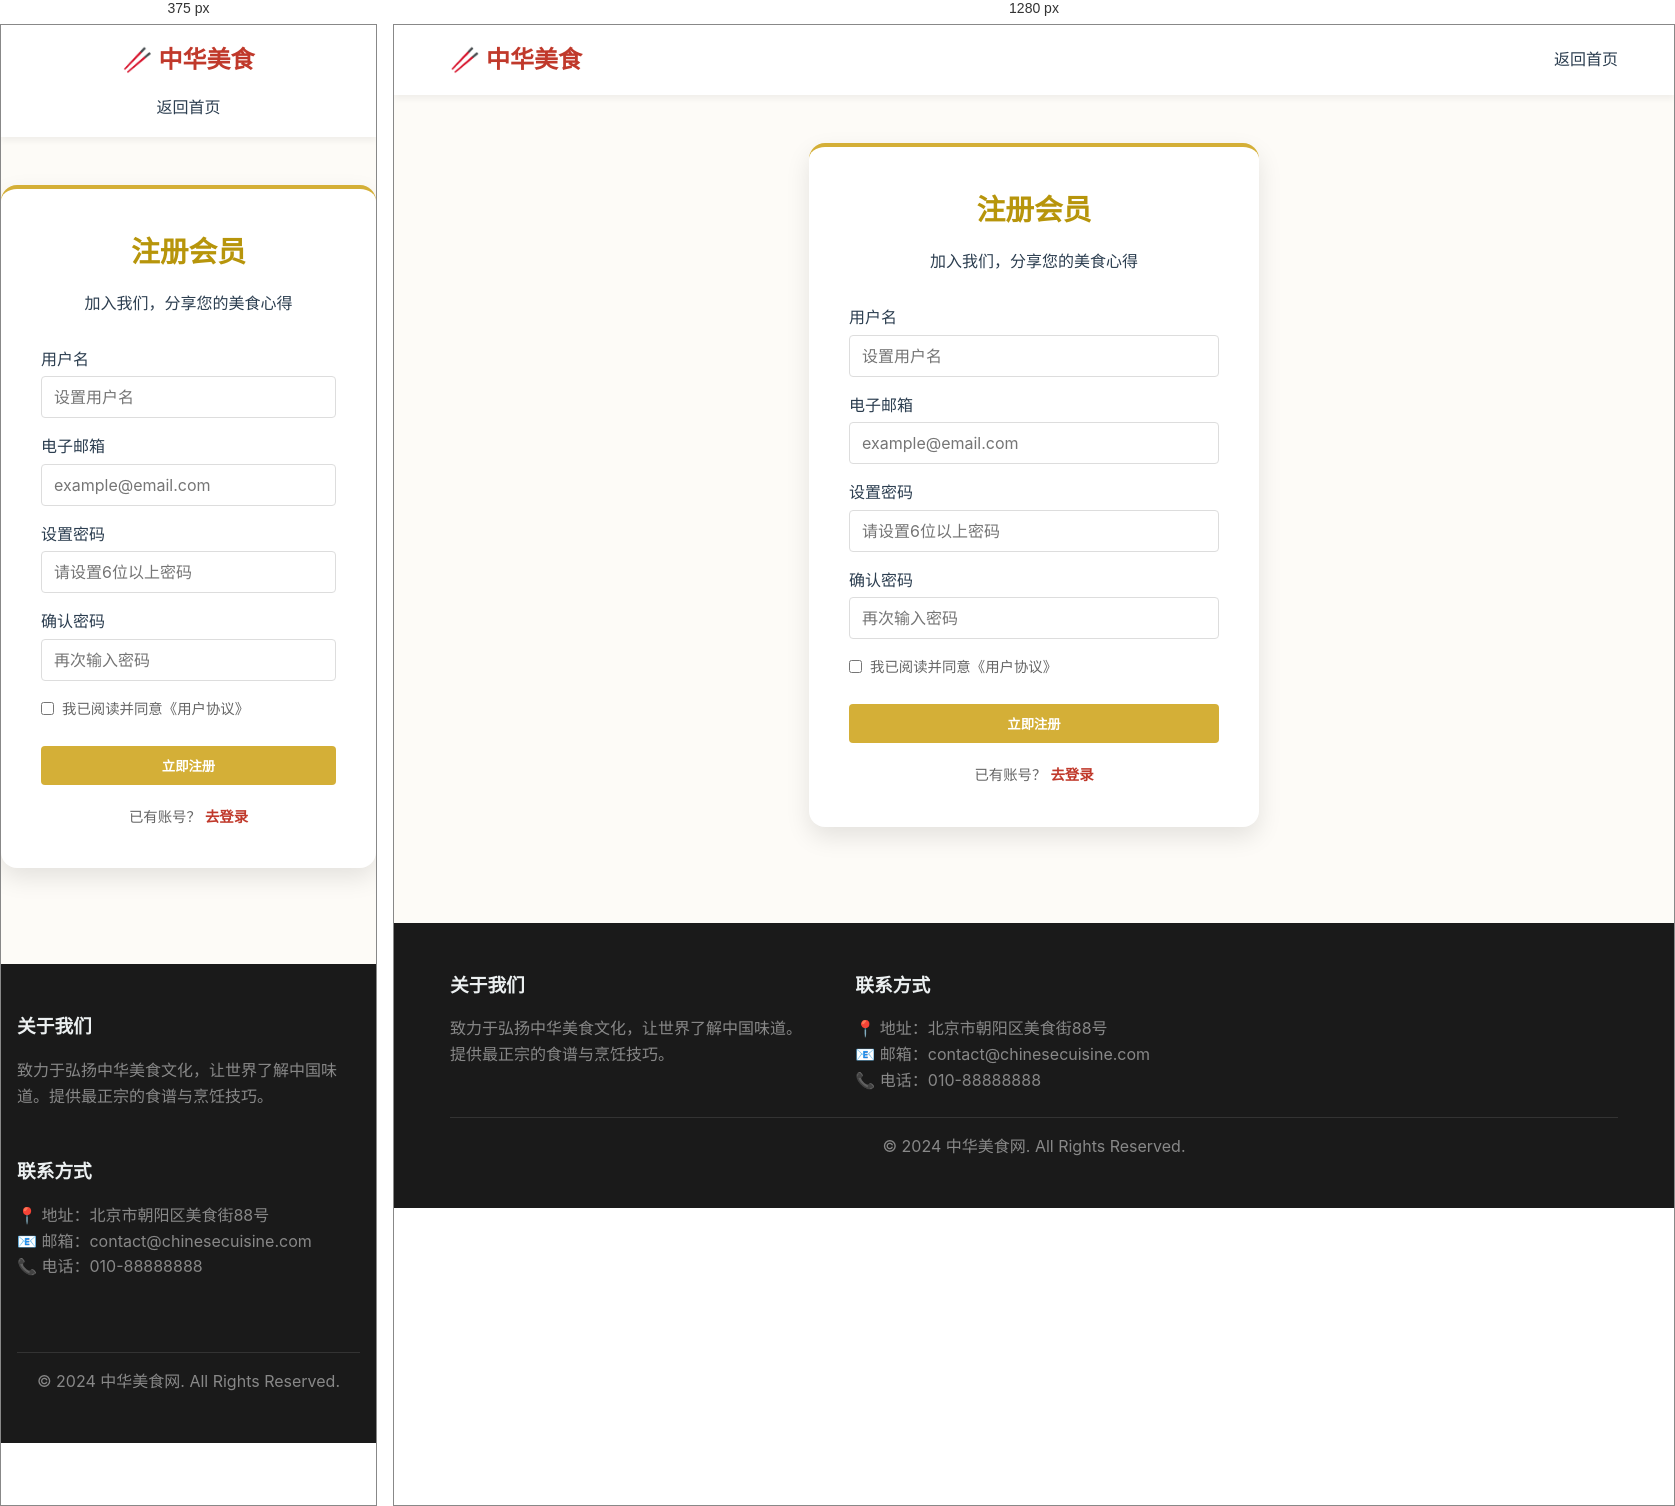
Rendered at 375 px and 1280 px, left to right.

<!-- file: register.html -->
<!DOCTYPE html>
<html lang="zh-CN">
<head>
    <meta charset="UTF-8">
    <meta name="viewport" content="width=device-width, initial-scale=1.0">
    <title>注册 | 中华美食</title>
    <link rel="stylesheet" href="css/style.css">
    <style>
        .auth-container {
            min-height: calc(100vh - 200px);
            display: flex;
            justify-content: center;
            align-items: center;
            padding: var(--spacing-xl) 0;
        }

        .auth-card {
            background: var(--bg-white);
            padding: 40px;
            width: 100%;
            max-width: 450px;
            border-radius: var(--radius-lg);
            box-shadow: 0 10px 25px rgba(0,0,0,0.1);
            border-top: 4px solid var(--primary-gold);
        }

        .auth-header {
            text-align: center;
            margin-bottom: 30px;
        }

        .auth-header h2 {
            color: var(--primary-gold); /* Gold for Register */
            font-size: 1.8rem;
            color: #b7950b; /* Darker gold for text */
        }
        
        .form-footer {
            margin-top: 20px;
            text-align: center;
            font-size: 0.9rem;
            color: #666;
        }

        .form-footer a {
            color: var(--primary-red);
            font-weight: 600;
        }
    </style>
</head>
<body>

    <nav class="navbar">
        <div class="container">
            <a href="index.html" class="logo">🥢 中华美食</a>
            <div class="nav-links">
                <a href="index.html">返回首页</a>
            </div>
        </div>
    </nav>

    <div class="auth-container">
        <div class="auth-card">
            <div class="auth-header">
                <h2>注册会员</h2>
                <p>加入我们，分享您的美食心得</p>
            </div>
            
            <form id="registerForm" novalidate>
                <div class="form-group">
                    <label class="form-label">用户名</label>
                    <input type="text" class="form-control" id="regUsername" placeholder="设置用户名" required>
                </div>

                <div class="form-group">
                    <label class="form-label">电子邮箱</label>
                    <input type="email" class="form-control" id="regEmail" placeholder="example@email.com" required>
                </div>
                
                <div class="form-group">
                    <label class="form-label">设置密码</label>
                    <input type="password" class="form-control" id="regPassword" placeholder="请设置6位以上密码" required>
                </div>

                <div class="form-group">
                    <label class="form-label">确认密码</label>
                    <input type="password" class="form-control" id="regConfirmPassword" placeholder="再次输入密码" required>
                </div>

                <div class="form-group" style="display: flex; align-items: center; gap: 8px;">
                    <input type="checkbox" id="agree" required>
                    <label for="agree" style="font-size: 0.9rem; color: #666; cursor: pointer;">我已阅读并同意《用户协议》</label>
                </div>

                <button type="submit" class="btn btn-primary" style="width: 100%; margin-top: 10px; background-color: var(--primary-gold); color: #fff;">立即注册</button>
            </form>

            <div class="form-footer">
                已有账号？ <a href="login.html">去登录</a>
            </div>
        </div>
    </div>

    <footer>
        <div class="container">
            <div class="footer-content">
                <div>
                    <h3>关于我们</h3>
                    <p style="margin-top: 10px;">致力于弘扬中华美食文化，让世界了解中国味道。提供最正宗的食谱与烹饪技巧。</p>
                </div>
                <div>
                    <h3>联系方式</h3>
                    <ul style="margin-top: 10px;">
                        <li>📍 地址：北京市朝阳区美食街88号</li>
                        <li>📧 邮箱：contact@chinesecuisine.com</li>
                        <li>📞 电话：010-88888888</li>
                    </ul>
                </div>
                <div>
                    <!-- Spacer -->
                </div>
            </div>
            <div class="copyright">
                <p>&copy; 2024 中华美食网. All Rights Reserved.</p>
            </div>
        </div>
    </footer>

    <script src="js/main.js"></script>
    <script>
        document.getElementById('registerForm').addEventListener('submit', function(e) {
            e.preventDefault();
            
            // Basic Validation
            let isValid = true;
            isValid = validateRequired('#regUsername', '用户名不能为空') && isValid;
            
            // Email validation (simple regex)
            const emailInput = document.getElementById('regEmail');
            const emailRegex = /^[^\s@]+@[^\s@]+\.[^\s@]+$/;
            if (!emailRegex.test(emailInput.value)) {
                // Manually trigger error style (simplifying use of validateRequired for now, custom logic here)
                emailInput.classList.add('error');
                let err = emailInput.parentElement.querySelector('.error-message');
                if(!err) {
                    err = document.createElement('div');
                    err.className = 'error-message';
                    emailInput.parentElement.appendChild(err);
                }
                err.textContent = '请输入有效的邮箱格式';
                isValid = false;
            } else {
                emailInput.classList.remove('error');
                const err = emailInput.parentElement.querySelector('.error-message');
                if(err) err.remove();
            }

            isValid = validateRequired('#regPassword', '密码不能为空') && isValid;
            isValid = validateRequired('#regConfirmPassword', '请确认密码') && isValid;

            const pwd = document.getElementById('regPassword').value;
            const pwd2 = document.getElementById('regConfirmPassword').value;

            if (pwd && pwd2 && pwd !== pwd2) {
                const confirmInput = document.getElementById('regConfirmPassword');
                confirmInput.classList.add('error');
                let err = confirmInput.parentElement.querySelector('.error-message');
                if(!err) {
                     err = document.createElement('div');
                     err.className = 'error-message';
                     confirmInput.parentElement.appendChild(err);
                }
                err.textContent = '两次输入的密码不一致';
                isValid = false;
            }

            if (!document.getElementById('agree').checked) {
                showModal('提示', '请先同意用户协议', 'info');
                return;
            }

            if (isValid) {
                const username = document.getElementById('regUsername').value;
                const email = document.getElementById('regEmail').value;
                const password = document.getElementById('regPassword').value;

                fetch('/api/auth/register', {
                    method: 'POST',
                    headers: { 'Content-Type': 'application/json' },
                    body: JSON.stringify({ username, email, password })
                })
                .then(response => response.json())
                .then(data => {
                    if (data.success) {
                        showModal('注册成功', '欢迎加入中华美食网！请登录。', 'success');
                        setTimeout(() => {
                            window.location.href = 'login.html';
                        }, 2000);
                    } else {
                        showModal('注册失败', data.message || '注册过程中出现错误', 'error');
                    }
                })
                .catch(err => {
                    console.error('Error:', err);
                    showModal('系统错误', '无法连接到服务器，请稍后重试', 'error');
                });
            }
        });
    </script>
</body>
</html>


/* @media block from css/style.css */
@media (max-width: 768px) {
    .navbar .container {
        flex-direction: column;
        gap: var(--spacing-md);
    }

    .nav-links {
        gap: var(--spacing-md);
        flex-wrap: wrap;
        justify-content: center;
    }

    .hero-section {
        height: 300px;
    }

    .cuisine-hero h1 {
        font-size: 2.5rem;
    }

    .recipe-content {
        grid-template-columns: 1fr;
    }
    
    .recipe-img-banner {
        height: 250px;
        font-size: 3rem;
    }
}